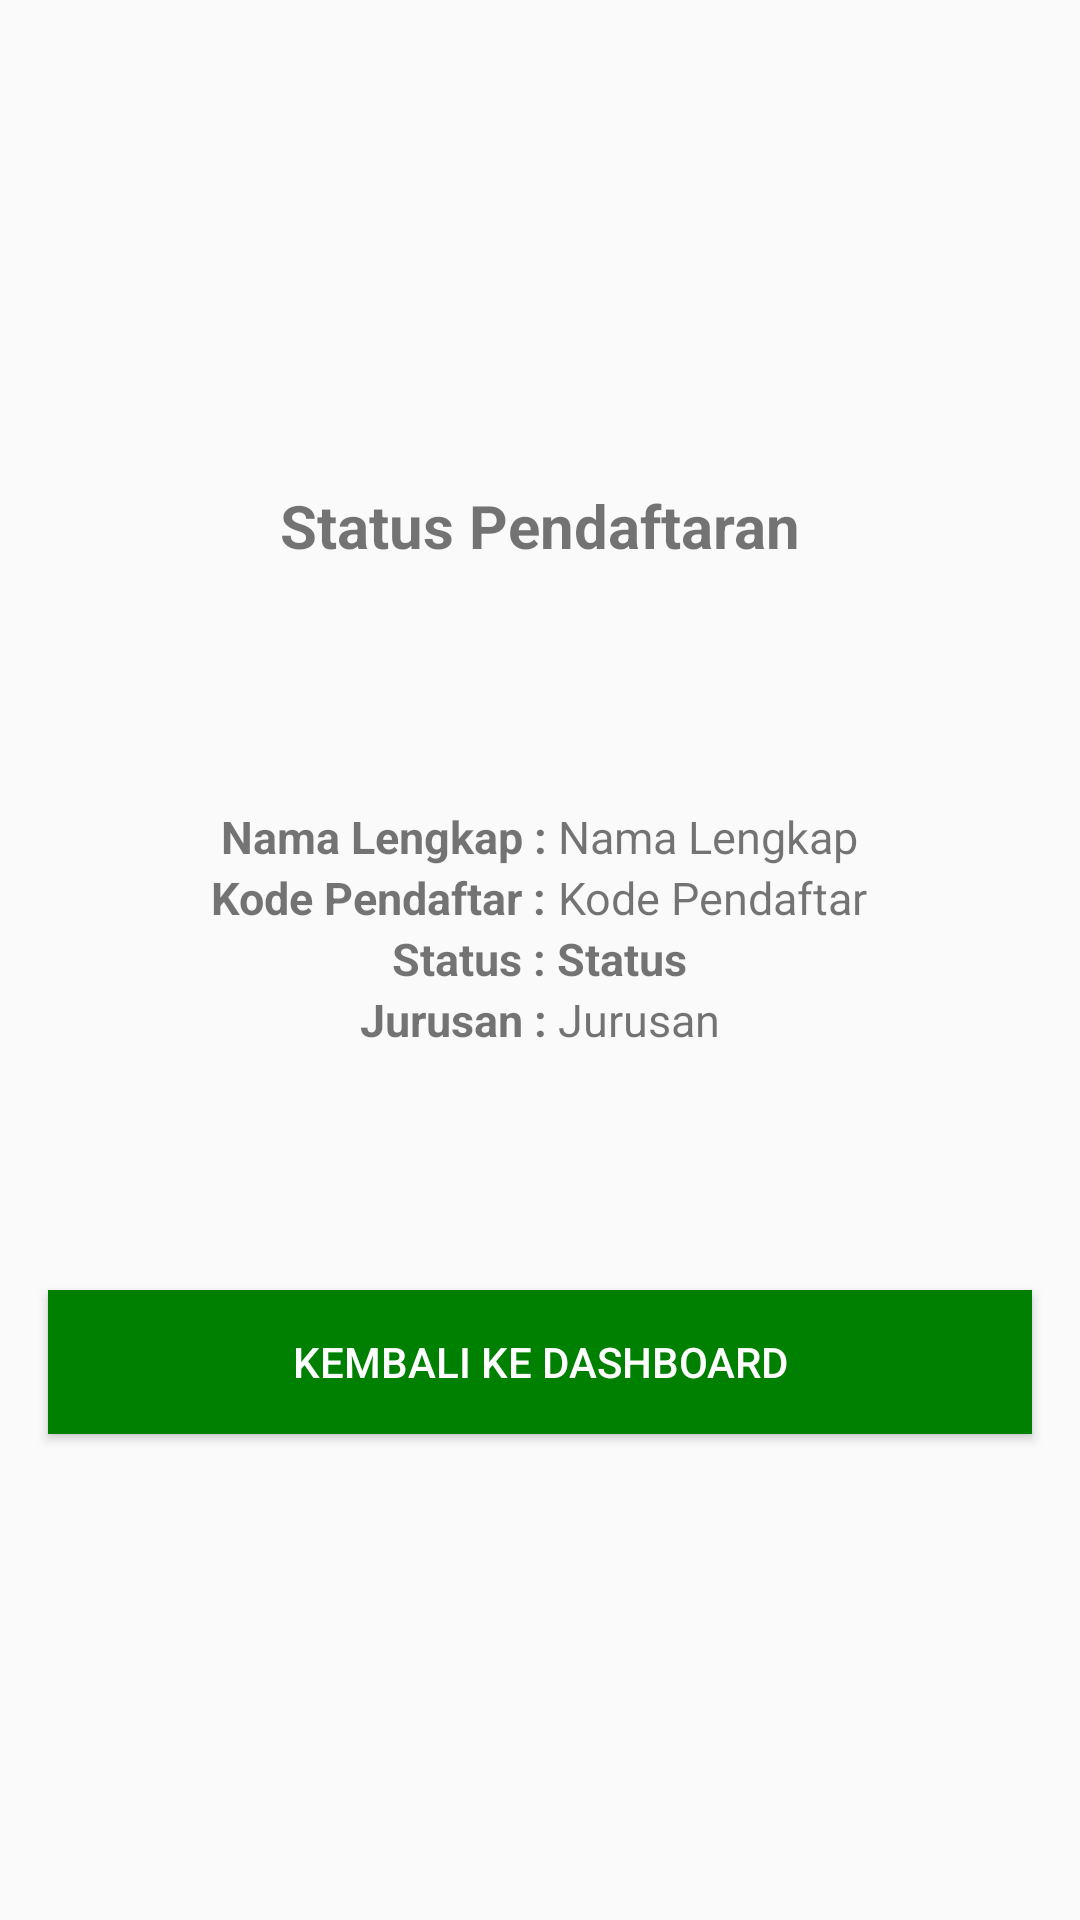

Layout XML and referenced resources for this Android screen:
<!-- AndroidManifest.xml: application theme Theme.PPDB -->
<!-- res/layout/activity_pengumuman.xml -->
<?xml version="1.0" encoding="utf-8"?>
<LinearLayout xmlns:android="http://schemas.android.com/apk/res/android"
    xmlns:app="http://schemas.android.com/apk/res-auto"
    xmlns:tools="http://schemas.android.com/tools"
    android:layout_width="match_parent"
    android:orientation="vertical"
    android:gravity="center"
    android:layout_height="match_parent"
    tools:context=".PengumumanActivity">

    <TextView
        android:layout_width="wrap_content"
        android:layout_height="wrap_content"
        android:textStyle="bold"
        android:layout_marginTop="20dp"
        android:textSize="20dp"
        android:layout_gravity="center"
        android:text="Status Pendaftaran"/>

    <LinearLayout
        android:layout_marginTop="80dp"
        android:layout_width="wrap_content"
        android:layout_height="wrap_content"
        android:orientation="horizontal">
        <TextView
            android:layout_width="wrap_content"
            android:layout_height="wrap_content"
            android:textStyle="bold"
            android:textSize="15dp"
            android:text="Nama Lengkap : "/>
        <TextView
            android:id="@+id/tvNama"
            android:layout_width="wrap_content"
            android:layout_height="wrap_content"
            android:textSize="15dp"
            android:text="Nama Lengkap"/>
    </LinearLayout>

    <LinearLayout
        android:layout_width="wrap_content"
        android:layout_height="wrap_content"
        android:orientation="horizontal">
        <TextView
            android:layout_width="wrap_content"
            android:layout_height="wrap_content"
            android:textStyle="bold"
            android:textSize="15dp"
            android:text="Kode Pendaftar : "/>
        <TextView
            android:id="@+id/tvKodeDaf"
            android:layout_width="wrap_content"
            android:layout_height="wrap_content"
            android:textSize="15dp"
            android:text="Kode Pendaftar"/>
    </LinearLayout>

    <LinearLayout
        android:layout_width="wrap_content"
        android:layout_height="wrap_content"
        android:orientation="horizontal">
        <TextView
            android:layout_width="wrap_content"
            android:layout_height="wrap_content"
            android:textStyle="bold"
            android:textSize="15dp"
            android:text="Status : "/>

        <TextView
            android:id="@+id/tvStatus"
            android:layout_width="wrap_content"
            android:layout_height="wrap_content"
            android:text="Status"
            android:textStyle="bold"
            android:textSize="15dp" />
    </LinearLayout>

    <LinearLayout
        android:layout_width="wrap_content"
        android:layout_height="wrap_content"
        android:orientation="horizontal">
        <TextView
            android:layout_width="wrap_content"
            android:layout_height="wrap_content"
            android:textStyle="bold"
            android:textSize="15dp"
            android:text="Jurusan : "/>
        <TextView
            android:id="@+id/tvJurusan"
            android:layout_width="wrap_content"
            android:layout_height="wrap_content"
            android:textSize="15dp"
            android:text="Jurusan"/>
    </LinearLayout>

    <Button
        android:id="@+id/btnBack"
        android:layout_marginLeft="16dp"
        android:layout_marginRight="16dp"
        android:layout_marginTop="80dp"
        android:layout_marginBottom="20dp"
        android:layout_width="match_parent"
        android:layout_height="wrap_content"
        android:text="Kembali ke Dashboard"
        android:textColor="#FFFFFF"
        android:background="#008000" />

</LinearLayout>
<!-- resources referenced by this layout -->
<resources>
  <style name="Theme.PPDB" parent="Theme.AppCompat.Light.DarkActionBar">
          
          <item name="colorPrimary">#008000</item>
          <item name="colorPrimaryDark">#008000</item>
          <item name="colorAccent">@color/teal_200</item>
          
      </style>
  <color name="teal_200">#FF03DAC5</color>
</resources>
